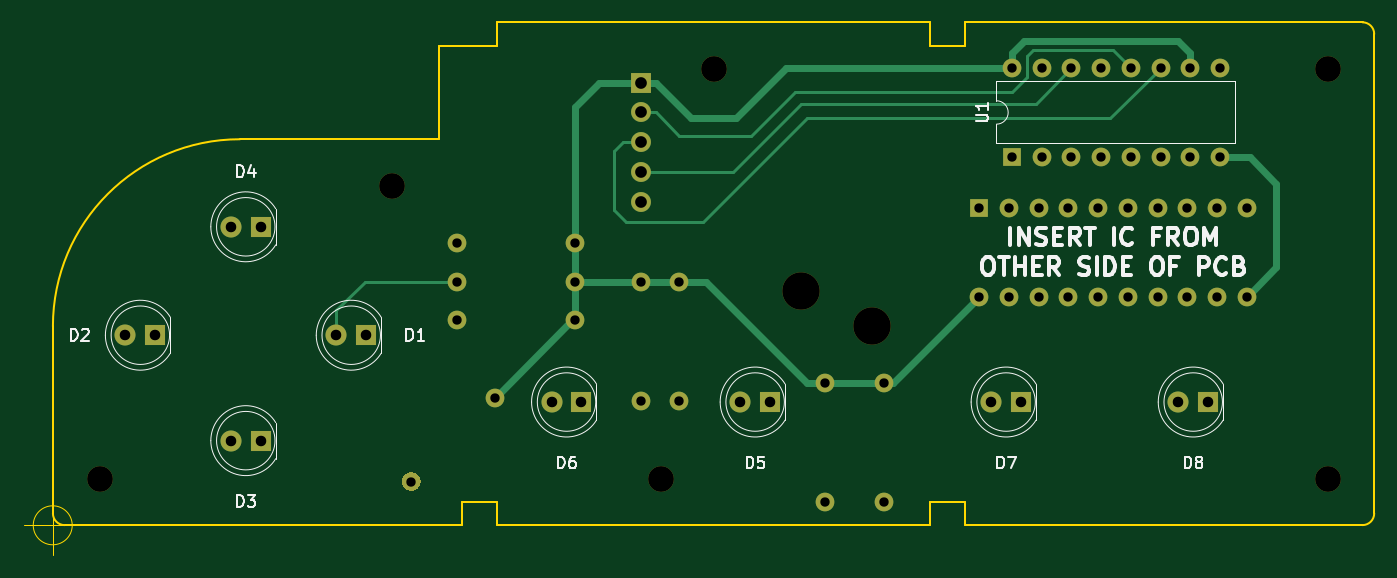
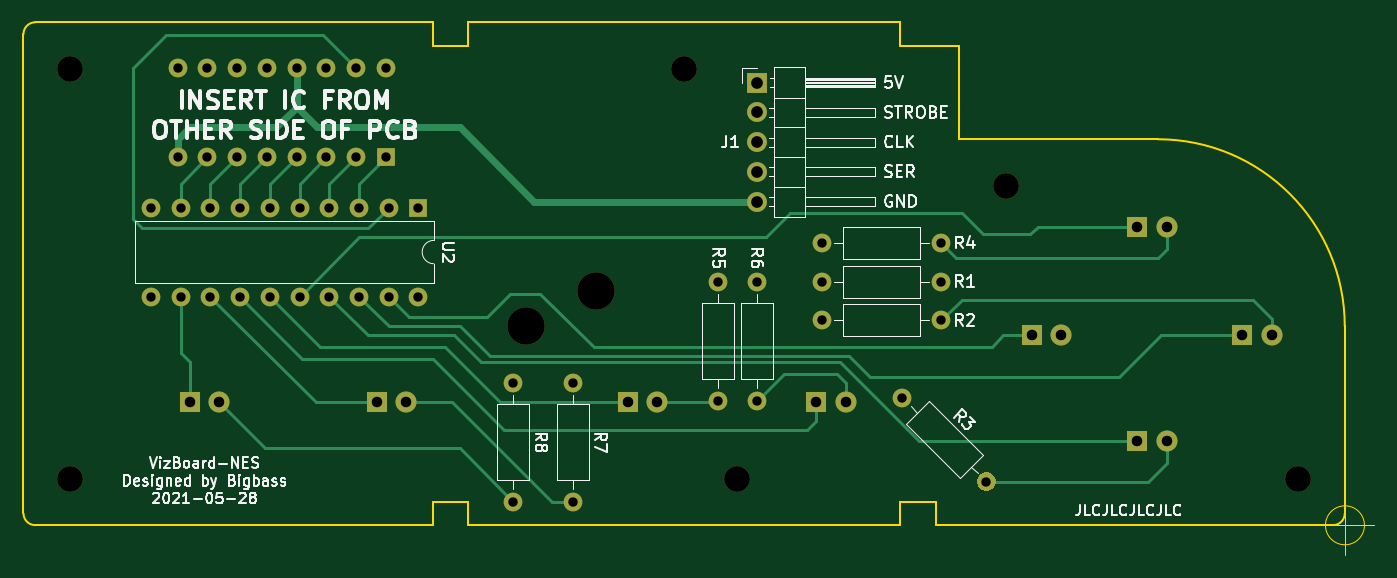
Circuit board: 11 layer files. Board 115.5 x 45.5 mm.
- bottom_copper: vizboard-nes-B_Cu.gbl (11261 bytes)
- bottom_mask: vizboard-nes-B_Mask.gbs (3853 bytes)
- paste: vizboard-nes-B_Paste.gbp (513 bytes)
- bottom_silk: vizboard-nes-B_SilkS.gbo (41795 bytes)
- outline: vizboard-nes-Edge_Cuts.gm1 (2100 bytes)
- top_copper: vizboard-nes-F_Cu.gtl (8666 bytes)
- top_mask: vizboard-nes-F_Mask.gts (3853 bytes)
- paste: vizboard-nes-F_Paste.gtp (513 bytes)
- top_silk: vizboard-nes-F_SilkS.gto (19090 bytes)
- drill: vizboard-nes-NPTH.drl (492 bytes)
- drill: vizboard-nes-PTH.drl (1586 bytes)

=== bottom_copper: vizboard-nes-B_Cu.gbl (11261 bytes, source omitted) ===
=== bottom_mask: vizboard-nes-B_Mask.gbs ===
%TF.GenerationSoftware,KiCad,Pcbnew,5.1.10-88a1d61d58~88~ubuntu20.04.1*%
%TF.CreationDate,2021-05-28T03:57:09-05:00*%
%TF.ProjectId,vizboard-nes,76697a62-6f61-4726-942d-6e65732e6b69,rev?*%
%TF.SameCoordinates,Original*%
%TF.FileFunction,Soldermask,Bot*%
%TF.FilePolarity,Negative*%
%FSLAX46Y46*%
G04 Gerber Fmt 4.6, Leading zero omitted, Abs format (unit mm)*
G04 Created by KiCad (PCBNEW 5.1.10-88a1d61d58~88~ubuntu20.04.1) date 2021-05-28 03:57:09*
%MOMM*%
%LPD*%
G01*
G04 APERTURE LIST*
%ADD10C,2.200000*%
%ADD11C,3.200000*%
%ADD12O,1.600000X1.600000*%
%ADD13R,1.600000X1.600000*%
%ADD14C,1.600000*%
%ADD15O,1.700000X1.700000*%
%ADD16R,1.700000X1.700000*%
%ADD17C,1.800000*%
%ADD18R,1.800000X1.800000*%
G04 APERTURE END LIST*
D10*
%TO.C,REF\u002A\u002A*%
X103709500Y-77242500D03*
%TD*%
%TO.C,REF\u002A\u002A*%
X131205000Y-67273000D03*
%TD*%
%TO.C,REF\u002A\u002A*%
X183719500Y-67273000D03*
%TD*%
%TO.C,REF\u002A\u002A*%
X183719500Y-102261500D03*
%TD*%
%TO.C,REF\u002A\u002A*%
X78690500Y-102261500D03*
%TD*%
%TO.C,REF\u002A\u002A*%
X126696500Y-102261500D03*
%TD*%
D11*
%TO.C,REF\u002A\u002A*%
X144717800Y-89244000D03*
%TD*%
%TO.C,REF\u002A\u002A*%
X138723400Y-86246800D03*
%TD*%
D12*
%TO.C,U2*%
X153938000Y-86704000D03*
X176798000Y-79084000D03*
X156478000Y-86704000D03*
X174258000Y-79084000D03*
X159018000Y-86704000D03*
X171718000Y-79084000D03*
X161558000Y-86704000D03*
X169178000Y-79084000D03*
X164098000Y-86704000D03*
X166638000Y-79084000D03*
X166638000Y-86704000D03*
X164098000Y-79084000D03*
X169178000Y-86704000D03*
X161558000Y-79084000D03*
X171718000Y-86704000D03*
X159018000Y-79084000D03*
X174258000Y-86704000D03*
X156478000Y-79084000D03*
X176798000Y-86704000D03*
D13*
X153938000Y-79084000D03*
%TD*%
D12*
%TO.C,U1*%
X156732000Y-67146000D03*
X174512000Y-74766000D03*
X159272000Y-67146000D03*
X171972000Y-74766000D03*
X161812000Y-67146000D03*
X169432000Y-74766000D03*
X164352000Y-67146000D03*
X166892000Y-74766000D03*
X166892000Y-67146000D03*
X164352000Y-74766000D03*
X169432000Y-67146000D03*
X161812000Y-74766000D03*
X171972000Y-67146000D03*
X159272000Y-74766000D03*
X174512000Y-67146000D03*
D13*
X156732000Y-74766000D03*
%TD*%
D12*
%TO.C,R8*%
X145810000Y-104230000D03*
D14*
X145810000Y-94070000D03*
%TD*%
D12*
%TO.C,R7*%
X140730000Y-104230000D03*
D14*
X140730000Y-94070000D03*
%TD*%
D12*
%TO.C,R6*%
X124982000Y-95594000D03*
D14*
X124982000Y-85434000D03*
%TD*%
D12*
%TO.C,R5*%
X128284000Y-95594000D03*
D14*
X128284000Y-85434000D03*
%TD*%
D12*
%TO.C,R4*%
X109234000Y-82132000D03*
D14*
X119394000Y-82132000D03*
%TD*%
%TO.C,R3*%
G36*
G01*
X105917480Y-101958520D02*
X105917480Y-101958520D01*
G75*
G02*
X105917480Y-103089890I-565685J-565685D01*
G01*
X105917480Y-103089890D01*
G75*
G02*
X104786110Y-103089890I-565685J565685D01*
G01*
X104786110Y-103089890D01*
G75*
G02*
X104786110Y-101958520I565685J565685D01*
G01*
X104786110Y-101958520D01*
G75*
G02*
X105917480Y-101958520I565685J-565685D01*
G01*
G37*
X112536000Y-95340000D03*
%TD*%
D12*
%TO.C,R2*%
X109234000Y-88736000D03*
D14*
X119394000Y-88736000D03*
%TD*%
D12*
%TO.C,R1*%
X109234000Y-85434000D03*
D14*
X119394000Y-85434000D03*
%TD*%
D15*
%TO.C,J1*%
X124982000Y-78576000D03*
X124982000Y-76036000D03*
X124982000Y-73496000D03*
X124982000Y-70956000D03*
D16*
X124982000Y-68416000D03*
%TD*%
D17*
%TO.C,D8*%
X170956000Y-95721000D03*
D18*
X173496000Y-95721000D03*
%TD*%
D17*
%TO.C,D7*%
X154954000Y-95721000D03*
D18*
X157494000Y-95721000D03*
%TD*%
D17*
%TO.C,D6*%
X117362000Y-95721000D03*
D18*
X119902000Y-95721000D03*
%TD*%
D17*
%TO.C,D5*%
X133491000Y-95721000D03*
D18*
X136031000Y-95721000D03*
%TD*%
D17*
%TO.C,D4*%
X89930000Y-80735000D03*
D18*
X92470000Y-80735000D03*
%TD*%
D17*
%TO.C,D3*%
X89930000Y-99023000D03*
D18*
X92470000Y-99023000D03*
%TD*%
D17*
%TO.C,D2*%
X80913000Y-90006000D03*
D18*
X83453000Y-90006000D03*
%TD*%
D17*
%TO.C,D1*%
X98947000Y-90006000D03*
D18*
X101487000Y-90006000D03*
%TD*%
M02*

=== paste: vizboard-nes-B_Paste.gbp ===
%TF.GenerationSoftware,KiCad,Pcbnew,5.1.10-88a1d61d58~88~ubuntu20.04.1*%
%TF.CreationDate,2021-05-28T03:57:09-05:00*%
%TF.ProjectId,vizboard-nes,76697a62-6f61-4726-942d-6e65732e6b69,rev?*%
%TF.SameCoordinates,Original*%
%TF.FileFunction,Paste,Bot*%
%TF.FilePolarity,Positive*%
%FSLAX46Y46*%
G04 Gerber Fmt 4.6, Leading zero omitted, Abs format (unit mm)*
G04 Created by KiCad (PCBNEW 5.1.10-88a1d61d58~88~ubuntu20.04.1) date 2021-05-28 03:57:09*
%MOMM*%
%LPD*%
G01*
G04 APERTURE LIST*
G04 APERTURE END LIST*
M02*

=== bottom_silk: vizboard-nes-B_SilkS.gbo (41795 bytes, source omitted) ===
=== outline: vizboard-nes-Edge_Cuts.gm1 ===
%TF.GenerationSoftware,KiCad,Pcbnew,5.1.10-88a1d61d58~88~ubuntu20.04.1*%
%TF.CreationDate,2021-05-28T03:57:09-05:00*%
%TF.ProjectId,vizboard-nes,76697a62-6f61-4726-942d-6e65732e6b69,rev?*%
%TF.SameCoordinates,Original*%
%TF.FileFunction,Profile,NP*%
%FSLAX46Y46*%
G04 Gerber Fmt 4.6, Leading zero omitted, Abs format (unit mm)*
G04 Created by KiCad (PCBNEW 5.1.10-88a1d61d58~88~ubuntu20.04.1) date 2021-05-28 03:57:09*
%MOMM*%
%LPD*%
G01*
G04 APERTURE LIST*
%TA.AperFunction,Profile*%
%ADD10C,0.200000*%
%TD*%
%TA.AperFunction,Profile*%
%ADD11C,0.050000*%
%TD*%
G04 APERTURE END LIST*
D10*
X187704000Y-64245320D02*
G75*
G03*
X186704000Y-63245320I-1000000J0D01*
G01*
X186704000Y-106246000D02*
G75*
G03*
X187704000Y-105246000I0J1000000D01*
G01*
D11*
X76356666Y-106262000D02*
G75*
G03*
X76356666Y-106262000I-1666666J0D01*
G01*
X72190000Y-106262000D02*
X77190000Y-106262000D01*
X74690000Y-103762000D02*
X74690000Y-108762000D01*
D10*
X109706000Y-106246000D02*
X75706000Y-106246000D01*
X152706000Y-104246000D02*
X149706000Y-104246000D01*
X149706000Y-104246000D02*
X149706000Y-106246000D01*
X152706000Y-106246000D02*
X152706000Y-104246000D01*
X186704000Y-106246000D02*
X152706000Y-106246000D01*
X109706000Y-104246000D02*
X109706000Y-106246000D01*
X112706000Y-65241000D02*
X112706000Y-63246000D01*
X74706000Y-105246000D02*
X74706000Y-89246000D01*
X107710000Y-65241000D02*
X112706000Y-65241000D01*
X149706000Y-106246000D02*
X112706000Y-106246000D01*
X112706000Y-106246000D02*
X112706000Y-104246000D01*
X112706000Y-104246000D02*
X109706000Y-104246000D01*
X112706000Y-63246000D02*
X149706000Y-63246000D01*
X152706000Y-63246000D02*
X186704000Y-63245320D01*
X152706000Y-65246000D02*
X152706000Y-63246000D01*
X107706000Y-73246000D02*
X107710000Y-65241000D01*
X149706000Y-65246000D02*
X152706000Y-65246000D01*
X90705999Y-73246000D02*
X107706000Y-73246000D01*
X149706000Y-63246000D02*
X149706000Y-65246000D01*
X74706000Y-105246000D02*
G75*
G03*
X75706000Y-106246000I1000000J0D01*
G01*
X90705999Y-73246000D02*
G75*
G03*
X74706000Y-89246000I1J-16000000D01*
G01*
X187704000Y-64245320D02*
X187704000Y-105246000D01*
M02*

=== top_copper: vizboard-nes-F_Cu.gtl (8666 bytes, source omitted) ===
=== top_mask: vizboard-nes-F_Mask.gts ===
%TF.GenerationSoftware,KiCad,Pcbnew,5.1.10-88a1d61d58~88~ubuntu20.04.1*%
%TF.CreationDate,2021-05-28T03:57:09-05:00*%
%TF.ProjectId,vizboard-nes,76697a62-6f61-4726-942d-6e65732e6b69,rev?*%
%TF.SameCoordinates,Original*%
%TF.FileFunction,Soldermask,Top*%
%TF.FilePolarity,Negative*%
%FSLAX46Y46*%
G04 Gerber Fmt 4.6, Leading zero omitted, Abs format (unit mm)*
G04 Created by KiCad (PCBNEW 5.1.10-88a1d61d58~88~ubuntu20.04.1) date 2021-05-28 03:57:09*
%MOMM*%
%LPD*%
G01*
G04 APERTURE LIST*
%ADD10C,2.200000*%
%ADD11C,3.200000*%
%ADD12O,1.600000X1.600000*%
%ADD13R,1.600000X1.600000*%
%ADD14C,1.600000*%
%ADD15O,1.700000X1.700000*%
%ADD16R,1.700000X1.700000*%
%ADD17C,1.800000*%
%ADD18R,1.800000X1.800000*%
G04 APERTURE END LIST*
D10*
%TO.C,REF\u002A\u002A*%
X103709500Y-77242500D03*
%TD*%
%TO.C,REF\u002A\u002A*%
X131205000Y-67273000D03*
%TD*%
%TO.C,REF\u002A\u002A*%
X183719500Y-67273000D03*
%TD*%
%TO.C,REF\u002A\u002A*%
X183719500Y-102261500D03*
%TD*%
%TO.C,REF\u002A\u002A*%
X78690500Y-102261500D03*
%TD*%
%TO.C,REF\u002A\u002A*%
X126696500Y-102261500D03*
%TD*%
D11*
%TO.C,REF\u002A\u002A*%
X144717800Y-89244000D03*
%TD*%
%TO.C,REF\u002A\u002A*%
X138723400Y-86246800D03*
%TD*%
D12*
%TO.C,U2*%
X153938000Y-86704000D03*
X176798000Y-79084000D03*
X156478000Y-86704000D03*
X174258000Y-79084000D03*
X159018000Y-86704000D03*
X171718000Y-79084000D03*
X161558000Y-86704000D03*
X169178000Y-79084000D03*
X164098000Y-86704000D03*
X166638000Y-79084000D03*
X166638000Y-86704000D03*
X164098000Y-79084000D03*
X169178000Y-86704000D03*
X161558000Y-79084000D03*
X171718000Y-86704000D03*
X159018000Y-79084000D03*
X174258000Y-86704000D03*
X156478000Y-79084000D03*
X176798000Y-86704000D03*
D13*
X153938000Y-79084000D03*
%TD*%
D12*
%TO.C,U1*%
X156732000Y-67146000D03*
X174512000Y-74766000D03*
X159272000Y-67146000D03*
X171972000Y-74766000D03*
X161812000Y-67146000D03*
X169432000Y-74766000D03*
X164352000Y-67146000D03*
X166892000Y-74766000D03*
X166892000Y-67146000D03*
X164352000Y-74766000D03*
X169432000Y-67146000D03*
X161812000Y-74766000D03*
X171972000Y-67146000D03*
X159272000Y-74766000D03*
X174512000Y-67146000D03*
D13*
X156732000Y-74766000D03*
%TD*%
D12*
%TO.C,R8*%
X145810000Y-104230000D03*
D14*
X145810000Y-94070000D03*
%TD*%
D12*
%TO.C,R7*%
X140730000Y-104230000D03*
D14*
X140730000Y-94070000D03*
%TD*%
D12*
%TO.C,R6*%
X124982000Y-95594000D03*
D14*
X124982000Y-85434000D03*
%TD*%
D12*
%TO.C,R5*%
X128284000Y-95594000D03*
D14*
X128284000Y-85434000D03*
%TD*%
D12*
%TO.C,R4*%
X109234000Y-82132000D03*
D14*
X119394000Y-82132000D03*
%TD*%
%TO.C,R3*%
G36*
G01*
X105917480Y-101958520D02*
X105917480Y-101958520D01*
G75*
G02*
X105917480Y-103089890I-565685J-565685D01*
G01*
X105917480Y-103089890D01*
G75*
G02*
X104786110Y-103089890I-565685J565685D01*
G01*
X104786110Y-103089890D01*
G75*
G02*
X104786110Y-101958520I565685J565685D01*
G01*
X104786110Y-101958520D01*
G75*
G02*
X105917480Y-101958520I565685J-565685D01*
G01*
G37*
X112536000Y-95340000D03*
%TD*%
D12*
%TO.C,R2*%
X109234000Y-88736000D03*
D14*
X119394000Y-88736000D03*
%TD*%
D12*
%TO.C,R1*%
X109234000Y-85434000D03*
D14*
X119394000Y-85434000D03*
%TD*%
D15*
%TO.C,J1*%
X124982000Y-78576000D03*
X124982000Y-76036000D03*
X124982000Y-73496000D03*
X124982000Y-70956000D03*
D16*
X124982000Y-68416000D03*
%TD*%
D17*
%TO.C,D8*%
X170956000Y-95721000D03*
D18*
X173496000Y-95721000D03*
%TD*%
D17*
%TO.C,D7*%
X154954000Y-95721000D03*
D18*
X157494000Y-95721000D03*
%TD*%
D17*
%TO.C,D6*%
X117362000Y-95721000D03*
D18*
X119902000Y-95721000D03*
%TD*%
D17*
%TO.C,D5*%
X133491000Y-95721000D03*
D18*
X136031000Y-95721000D03*
%TD*%
D17*
%TO.C,D4*%
X89930000Y-80735000D03*
D18*
X92470000Y-80735000D03*
%TD*%
D17*
%TO.C,D3*%
X89930000Y-99023000D03*
D18*
X92470000Y-99023000D03*
%TD*%
D17*
%TO.C,D2*%
X80913000Y-90006000D03*
D18*
X83453000Y-90006000D03*
%TD*%
D17*
%TO.C,D1*%
X98947000Y-90006000D03*
D18*
X101487000Y-90006000D03*
%TD*%
M02*

=== paste: vizboard-nes-F_Paste.gtp ===
%TF.GenerationSoftware,KiCad,Pcbnew,5.1.10-88a1d61d58~88~ubuntu20.04.1*%
%TF.CreationDate,2021-05-28T03:57:09-05:00*%
%TF.ProjectId,vizboard-nes,76697a62-6f61-4726-942d-6e65732e6b69,rev?*%
%TF.SameCoordinates,Original*%
%TF.FileFunction,Paste,Top*%
%TF.FilePolarity,Positive*%
%FSLAX46Y46*%
G04 Gerber Fmt 4.6, Leading zero omitted, Abs format (unit mm)*
G04 Created by KiCad (PCBNEW 5.1.10-88a1d61d58~88~ubuntu20.04.1) date 2021-05-28 03:57:09*
%MOMM*%
%LPD*%
G01*
G04 APERTURE LIST*
G04 APERTURE END LIST*
M02*

=== top_silk: vizboard-nes-F_SilkS.gto (19090 bytes, source omitted) ===
=== drill: vizboard-nes-NPTH.drl ===
M48
; DRILL file {KiCad 5.1.10-88a1d61d58~88~ubuntu20.04.1} date Fri May 28 03:58:42 2021
; FORMAT={-:-/ absolute / metric / decimal}
; #@! TF.CreationDate,2021-05-28T03:58:42-05:00
; #@! TF.GenerationSoftware,Kicad,Pcbnew,5.1.10-88a1d61d58~88~ubuntu20.04.1
; #@! TF.FileFunction,NonPlated,1,2,NPTH
FMAT,2
METRIC
T1C2.200
T2C3.200
%
G90
G05
T1
X78.691Y-102.261
X103.709Y-77.242
X126.697Y-102.261
X131.205Y-67.273
X183.719Y-67.273
X183.719Y-102.261
T2
X138.723Y-86.247
X144.718Y-89.244
T0
M30

=== drill: vizboard-nes-PTH.drl ===
M48
; DRILL file {KiCad 5.1.10-88a1d61d58~88~ubuntu20.04.1} date Fri May 28 03:58:42 2021
; FORMAT={-:-/ absolute / metric / decimal}
; #@! TF.CreationDate,2021-05-28T03:58:42-05:00
; #@! TF.GenerationSoftware,Kicad,Pcbnew,5.1.10-88a1d61d58~88~ubuntu20.04.1
; #@! TF.FileFunction,Plated,1,2,PTH
FMAT,2
METRIC
T1C0.800
T2C0.900
T3C1.000
%
G90
G05
T1
X105.352Y-102.524
X109.234Y-82.132
X109.234Y-85.434
X109.234Y-88.736
X112.536Y-95.34
X119.394Y-82.132
X119.394Y-85.434
X119.394Y-88.736
X124.982Y-85.434
X124.982Y-95.594
X128.284Y-85.434
X128.284Y-95.594
X140.73Y-94.07
X140.73Y-104.23
X145.81Y-94.07
X145.81Y-104.23
X153.938Y-79.084
X153.938Y-86.704
X156.478Y-79.084
X156.478Y-86.704
X156.732Y-67.146
X156.732Y-74.766
X159.018Y-79.084
X159.018Y-86.704
X159.272Y-67.146
X159.272Y-74.766
X161.558Y-79.084
X161.558Y-86.704
X161.812Y-67.146
X161.812Y-74.766
X164.098Y-79.084
X164.098Y-86.704
X164.352Y-67.146
X164.352Y-74.766
X166.638Y-79.084
X166.638Y-86.704
X166.892Y-67.146
X166.892Y-74.766
X169.178Y-79.084
X169.178Y-86.704
X169.432Y-67.146
X169.432Y-74.766
X171.718Y-79.084
X171.718Y-86.704
X171.972Y-67.146
X171.972Y-74.766
X174.258Y-79.084
X174.258Y-86.704
X174.512Y-67.146
X174.512Y-74.766
X176.798Y-79.084
X176.798Y-86.704
T2
X80.913Y-90.006
X83.453Y-90.006
X89.93Y-80.735
X89.93Y-99.023
X92.47Y-80.735
X92.47Y-99.023
X98.947Y-90.006
X101.487Y-90.006
X117.362Y-95.721
X119.902Y-95.721
X133.491Y-95.721
X136.031Y-95.721
X154.954Y-95.721
X157.494Y-95.721
X170.956Y-95.721
X173.496Y-95.721
T3
X124.982Y-68.416
X124.982Y-70.956
X124.982Y-73.496
X124.982Y-76.036
X124.982Y-78.576
T0
M30

